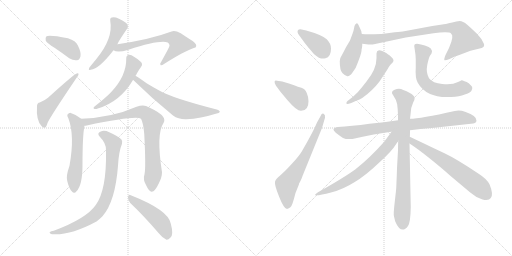
t = 0.00 s
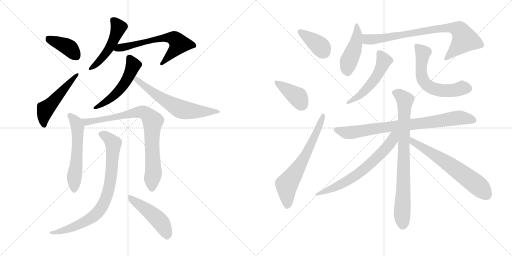
t = 3.10 s
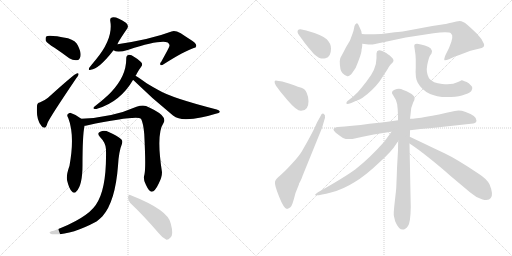
t = 6.19 s
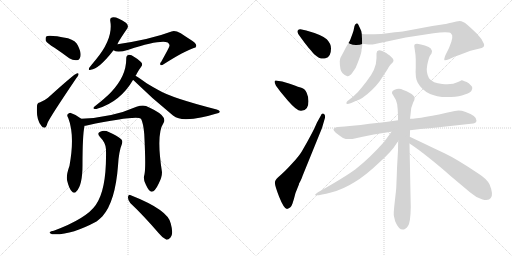
t = 9.29 s
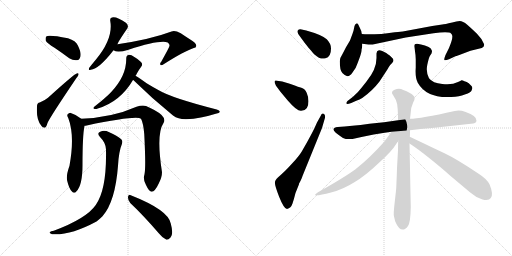
t = 12.38 s
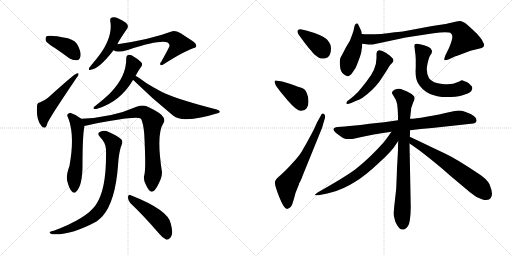
t = 15.48 s

The animated SVG that drew these frames (rendered in a browser with its animation timeline set to each time). Animation: 21 CSS @keyframes rules; one cycle of 15.48 s.

<svg version="1.1" viewBox="0 0 2048 1024" xmlns="http://www.w3.org/2000/svg">
  <g stroke="lightgray" stroke-dasharray="1,1" stroke-width="1" transform="scale(4, 4)">
    <line x1="0" y1="0" x2="256" y2="256"></line>
    <line x1="256" y1="0" x2="0" y2="256"></line>
    <line x1="128" y1="0" x2="128" y2="256"></line>
    <line x1="0" y1="128" x2="256" y2="128"></line>
    <line x1="256" y1="0" x2="512" y2="256"></line>
    <line x1="512" y1="0" x2="256" y2="256"></line>
    <line x1="384" y1="0" x2="384" y2="256"></line>
    <line x1="256" y1="128" x2="512" y2="128"></line>
  </g>
<g transform="scale(1, -1) translate(0, -850)">
   <style type="text/css">
    @keyframes keyframes0 {
      from {
       stroke: black;
       stroke-dashoffset: 394;
       stroke-width: 128;
       }
       56% {
       animation-timing-function: step-end;
       stroke: black;
       stroke-dashoffset: 0;
       stroke-width: 128;
       }
       to {
       stroke: black;
       stroke-width: 1024;
       }
       }
       #make-me-a-hanzi-animation-0 {
         animation: keyframes0 0.570638s both;
         animation-delay: 0.000000s;
         animation-timing-function: linear;
       }
    @keyframes keyframes1 {
      from {
       stroke: black;
       stroke-dashoffset: 507;
       stroke-width: 128;
       }
       62% {
       animation-timing-function: step-end;
       stroke: black;
       stroke-dashoffset: 0;
       stroke-width: 128;
       }
       to {
       stroke: black;
       stroke-width: 1024;
       }
       }
       #make-me-a-hanzi-animation-1 {
         animation: keyframes1 0.662598s both;
         animation-delay: 0.570638s;
         animation-timing-function: linear;
       }
    @keyframes keyframes2 {
      from {
       stroke: black;
       stroke-dashoffset: 489;
       stroke-width: 128;
       }
       61% {
       animation-timing-function: step-end;
       stroke: black;
       stroke-dashoffset: 0;
       stroke-width: 128;
       }
       to {
       stroke: black;
       stroke-width: 1024;
       }
       }
       #make-me-a-hanzi-animation-2 {
         animation: keyframes2 0.647949s both;
         animation-delay: 1.233236s;
         animation-timing-function: linear;
       }
    @keyframes keyframes3 {
      from {
       stroke: black;
       stroke-dashoffset: 631;
       stroke-width: 128;
       }
       67% {
       animation-timing-function: step-end;
       stroke: black;
       stroke-dashoffset: 0;
       stroke-width: 128;
       }
       to {
       stroke: black;
       stroke-width: 1024;
       }
       }
       #make-me-a-hanzi-animation-3 {
         animation: keyframes3 0.763509s both;
         animation-delay: 1.881185s;
         animation-timing-function: linear;
       }
    @keyframes keyframes4 {
      from {
       stroke: black;
       stroke-dashoffset: 523;
       stroke-width: 128;
       }
       63% {
       animation-timing-function: step-end;
       stroke: black;
       stroke-dashoffset: 0;
       stroke-width: 128;
       }
       to {
       stroke: black;
       stroke-width: 1024;
       }
       }
       #make-me-a-hanzi-animation-4 {
         animation: keyframes4 0.675618s both;
         animation-delay: 2.644694s;
         animation-timing-function: linear;
       }
    @keyframes keyframes5 {
      from {
       stroke: black;
       stroke-dashoffset: 628;
       stroke-width: 128;
       }
       67% {
       animation-timing-function: step-end;
       stroke: black;
       stroke-dashoffset: 0;
       stroke-width: 128;
       }
       to {
       stroke: black;
       stroke-width: 1024;
       }
       }
       #make-me-a-hanzi-animation-5 {
         animation: keyframes5 0.761068s both;
         animation-delay: 3.320312s;
         animation-timing-function: linear;
       }
    @keyframes keyframes6 {
      from {
       stroke: black;
       stroke-dashoffset: 565;
       stroke-width: 128;
       }
       65% {
       animation-timing-function: step-end;
       stroke: black;
       stroke-dashoffset: 0;
       stroke-width: 128;
       }
       to {
       stroke: black;
       stroke-width: 1024;
       }
       }
       #make-me-a-hanzi-animation-6 {
         animation: keyframes6 0.709798s both;
         animation-delay: 4.081380s;
         animation-timing-function: linear;
       }
    @keyframes keyframes7 {
      from {
       stroke: black;
       stroke-dashoffset: 827;
       stroke-width: 128;
       }
       73% {
       animation-timing-function: step-end;
       stroke: black;
       stroke-dashoffset: 0;
       stroke-width: 128;
       }
       to {
       stroke: black;
       stroke-width: 1024;
       }
       }
       #make-me-a-hanzi-animation-7 {
         animation: keyframes7 0.923014s both;
         animation-delay: 4.791178s;
         animation-timing-function: linear;
       }
    @keyframes keyframes8 {
      from {
       stroke: black;
       stroke-dashoffset: 808;
       stroke-width: 128;
       }
       72% {
       animation-timing-function: step-end;
       stroke: black;
       stroke-dashoffset: 0;
       stroke-width: 128;
       }
       to {
       stroke: black;
       stroke-width: 1024;
       }
       }
       #make-me-a-hanzi-animation-8 {
         animation: keyframes8 0.907552s both;
         animation-delay: 5.714192s;
         animation-timing-function: linear;
       }
    @keyframes keyframes9 {
      from {
       stroke: black;
       stroke-dashoffset: 472;
       stroke-width: 128;
       }
       61% {
       animation-timing-function: step-end;
       stroke: black;
       stroke-dashoffset: 0;
       stroke-width: 128;
       }
       to {
       stroke: black;
       stroke-width: 1024;
       }
       }
       #make-me-a-hanzi-animation-9 {
         animation: keyframes9 0.634115s both;
         animation-delay: 6.621744s;
         animation-timing-function: linear;
       }
    @keyframes keyframes10 {
      from {
       stroke: black;
       stroke-dashoffset: 384;
       stroke-width: 128;
       }
       56% {
       animation-timing-function: step-end;
       stroke: black;
       stroke-dashoffset: 0;
       stroke-width: 128;
       }
       to {
       stroke: black;
       stroke-width: 1024;
       }
       }
       #make-me-a-hanzi-animation-10 {
         animation: keyframes10 0.562500s both;
         animation-delay: 7.255859s;
         animation-timing-function: linear;
       }
    @keyframes keyframes11 {
      from {
       stroke: black;
       stroke-dashoffset: 393;
       stroke-width: 128;
       }
       56% {
       animation-timing-function: step-end;
       stroke: black;
       stroke-dashoffset: 0;
       stroke-width: 128;
       }
       to {
       stroke: black;
       stroke-width: 1024;
       }
       }
       #make-me-a-hanzi-animation-11 {
         animation: keyframes11 0.569824s both;
         animation-delay: 7.818359s;
         animation-timing-function: linear;
       }
    @keyframes keyframes12 {
      from {
       stroke: black;
       stroke-dashoffset: 654;
       stroke-width: 128;
       }
       68% {
       animation-timing-function: step-end;
       stroke: black;
       stroke-dashoffset: 0;
       stroke-width: 128;
       }
       to {
       stroke: black;
       stroke-width: 1024;
       }
       }
       #make-me-a-hanzi-animation-12 {
         animation: keyframes12 0.782227s both;
         animation-delay: 8.388183s;
         animation-timing-function: linear;
       }
    @keyframes keyframes13 {
      from {
       stroke: black;
       stroke-dashoffset: 449;
       stroke-width: 128;
       }
       59% {
       animation-timing-function: step-end;
       stroke: black;
       stroke-dashoffset: 0;
       stroke-width: 128;
       }
       to {
       stroke: black;
       stroke-width: 1024;
       }
       }
       #make-me-a-hanzi-animation-13 {
         animation: keyframes13 0.615397s both;
         animation-delay: 9.170410s;
         animation-timing-function: linear;
       }
    @keyframes keyframes14 {
      from {
       stroke: black;
       stroke-dashoffset: 807;
       stroke-width: 128;
       }
       72% {
       animation-timing-function: step-end;
       stroke: black;
       stroke-dashoffset: 0;
       stroke-width: 128;
       }
       to {
       stroke: black;
       stroke-width: 1024;
       }
       }
       #make-me-a-hanzi-animation-14 {
         animation: keyframes14 0.906738s both;
         animation-delay: 9.785807s;
         animation-timing-function: linear;
       }
    @keyframes keyframes15 {
      from {
       stroke: black;
       stroke-dashoffset: 518;
       stroke-width: 128;
       }
       63% {
       animation-timing-function: step-end;
       stroke: black;
       stroke-dashoffset: 0;
       stroke-width: 128;
       }
       to {
       stroke: black;
       stroke-width: 1024;
       }
       }
       #make-me-a-hanzi-animation-15 {
         animation: keyframes15 0.671549s both;
         animation-delay: 10.692545s;
         animation-timing-function: linear;
       }
    @keyframes keyframes16 {
      from {
       stroke: black;
       stroke-dashoffset: 595;
       stroke-width: 128;
       }
       66% {
       animation-timing-function: step-end;
       stroke: black;
       stroke-dashoffset: 0;
       stroke-width: 128;
       }
       to {
       stroke: black;
       stroke-width: 1024;
       }
       }
       #make-me-a-hanzi-animation-16 {
         animation: keyframes16 0.734212s both;
         animation-delay: 11.364094s;
         animation-timing-function: linear;
       }
    @keyframes keyframes17 {
      from {
       stroke: black;
       stroke-dashoffset: 809;
       stroke-width: 128;
       }
       72% {
       animation-timing-function: step-end;
       stroke: black;
       stroke-dashoffset: 0;
       stroke-width: 128;
       }
       to {
       stroke: black;
       stroke-width: 1024;
       }
       }
       #make-me-a-hanzi-animation-17 {
         animation: keyframes17 0.908366s both;
         animation-delay: 12.098306s;
         animation-timing-function: linear;
       }
    @keyframes keyframes18 {
      from {
       stroke: black;
       stroke-dashoffset: 804;
       stroke-width: 128;
       }
       72% {
       animation-timing-function: step-end;
       stroke: black;
       stroke-dashoffset: 0;
       stroke-width: 128;
       }
       to {
       stroke: black;
       stroke-width: 1024;
       }
       }
       #make-me-a-hanzi-animation-18 {
         animation: keyframes18 0.904297s both;
         animation-delay: 13.006672s;
         animation-timing-function: linear;
       }
    @keyframes keyframes19 {
      from {
       stroke: black;
       stroke-dashoffset: 670;
       stroke-width: 128;
       }
       69% {
       animation-timing-function: step-end;
       stroke: black;
       stroke-dashoffset: 0;
       stroke-width: 128;
       }
       to {
       stroke: black;
       stroke-width: 1024;
       }
       }
       #make-me-a-hanzi-animation-19 {
         animation: keyframes19 0.795247s both;
         animation-delay: 13.910969s;
         animation-timing-function: linear;
       }
    @keyframes keyframes20 {
      from {
       stroke: black;
       stroke-dashoffset: 638;
       stroke-width: 128;
       }
       67% {
       animation-timing-function: step-end;
       stroke: black;
       stroke-dashoffset: 0;
       stroke-width: 128;
       }
       to {
       stroke: black;
       stroke-width: 1024;
       }
       }
       #make-me-a-hanzi-animation-20 {
         animation: keyframes20 0.769206s both;
         animation-delay: 14.706216s;
         animation-timing-function: linear;
       }
</style>
<path d="M 218.0 659.5 Q 246.0 640.5 277.0 617.5 Q 293.0 607.5 308.0 609.5 Q 318.0 610.5 322.0 625.5 Q 325.0 641.5 311.0 669.5 Q 304.0 687.5 272.0 697.5 Q 194.0 712.5 185.0 704.5 Q 181.0 700.5 183.0 687.5 Q 189.0 677.5 218.0 659.5 Z" fill="lightgray"></path> 
<path d="M 159.0 440.5 Q 149.0 440.5 148.0 426.5 Q 144.0 369.5 166.0 346.5 Q 170.0 339.5 178.0 339.5 Q 185.0 339.5 190.0 358.5 Q 199.0 380.5 305.0 537.5 Q 314.0 547.5 314.0 552.5 Q 315.0 559.5 307.0 556.5 Q 298.0 555.5 192.0 459.5 Q 180.0 449.5 159.0 440.5 Z" fill="lightgray"></path> 
<path d="M 470.0 673.5 Q 470.0 679.5 509.0 736.5 Q 516.0 746.5 505.0 758.5 Q 466.0 785.5 448.0 780.5 Q 439.0 779.5 441.0 766.5 Q 454.0 696.5 383.0 611.5 Q 367.0 592.5 357.0 579.5 Q 351.0 566.5 363.0 571.5 Q 396.0 574.5 454.0 649.5 L 470.0 673.5 Z" fill="lightgray"></path> 
<path d="M 454.0 649.5 Q 469.0 637.5 514.0 651.5 Q 638.0 691.5 671.0 680.5 Q 681.0 671.5 677.0 664.5 Q 677.0 661.5 645.0 603.5 Q 638.0 596.5 642.0 590.5 Q 645.0 586.5 656.0 594.5 Q 738.0 646.5 775.0 658.5 Q 784.0 659.5 785.0 666.5 Q 786.0 678.5 761.0 692.5 Q 742.0 704.5 723.0 717.5 Q 699.0 730.5 686.0 724.5 Q 604.0 693.5 470.0 673.5 C 440.0 668.5 426.0 660.5 454.0 649.5 Z" fill="lightgray"></path> 
<path d="M 542.0 547.5 Q 545.0 551.5 548.0 557.5 Q 555.0 570.5 564.0 582.5 Q 571.0 589.5 567.0 598.5 Q 563.0 605.5 539.0 621.5 Q 523.0 631.5 515.0 630.5 Q 505.0 629.5 505.0 616.5 Q 506.0 546.5 444.0 481.5 Q 423.0 459.5 377.0 423.5 Q 371.0 417.5 376.0 415.5 Q 382.0 412.5 391.0 416.5 Q 481.0 443.5 532.0 530.5 L 542.0 547.5 Z" fill="lightgray"></path> 
<path d="M 532.0 530.5 L 533.0 530.5 Q 609.0 455.5 692.0 388.5 Q 714.0 372.5 745.0 373.5 Q 803.0 376.5 863.0 395.5 Q 878.0 398.5 879.0 402.5 Q 880.0 408.5 867.0 412.5 Q 687.0 458.5 635.0 489.5 Q 611.0 502.5 588.0 516.5 Q 557.0 538.5 542.0 547.5 C 517.0 563.5 509.0 550.5 532.0 530.5 Z" fill="lightgray"></path> 
<path d="M 325.0 375.5 Q 306.0 391.5 283.0 398.5 Q 276.0 399.5 270.0 392.5 Q 267.0 388.5 273.0 378.5 Q 300.0 308.5 278.0 187.5 Q 263.0 145.5 269.0 126.5 Q 276.0 96.5 287.0 85.5 Q 297.0 72.5 306.0 85.5 Q 330.0 109.5 330.0 191.5 Q 330.0 308.5 338.0 347.5 C 341.0 363.5 341.0 363.5 325.0 375.5 Z" fill="lightgray"></path> 
<path d="M 578.0 153.5 Q 571.0 131.5 584.0 110.5 Q 597.0 82.5 607.0 83.5 Q 620.0 84.5 635.0 116.5 Q 648.0 141.5 648.0 161.5 Q 624.0 314.5 654.0 358.5 Q 669.0 382.5 617.0 410.5 Q 602.0 419.5 584.0 426.5 Q 568.0 430.5 546.0 423.5 Q 449.0 380.5 325.0 375.5 C 295.0 373.5 308.0 342.5 338.0 347.5 Q 342.0 347.5 347.0 348.5 Q 543.0 388.5 564.0 375.5 Q 573.0 359.5 577.0 314.5 Q 584.0 179.5 578.0 153.5 Z" fill="lightgray"></path> 
<path d="M 424.0 249.5 Q 427.0 90.5 383.0 30.5 Q 346.0 -23.5 215.0 -72.5 Q 203.0 -73.5 200.0 -77.5 Q 194.0 -81.5 208.0 -86.5 Q 280.0 -92.5 386.0 -35.5 Q 399.0 -25.5 410.0 -14.5 Q 461.0 43.5 472.0 187.5 Q 475.0 244.5 488.0 275.5 Q 492.0 285.5 485.0 293.5 Q 469.0 308.5 437.0 321.5 Q 418.0 330.5 403.0 324.5 Q 385.0 318.5 400.0 302.5 Q 425.0 277.5 424.0 249.5 Z" fill="lightgray"></path> 
<path d="M 521.0 38.5 Q 573.0 -10.5 636.0 -83.5 Q 651.0 -102.5 666.0 -108.5 Q 673.0 -109.5 682.0 -99.5 Q 695.0 -87.5 683.0 -43.5 Q 673.0 10.5 523.0 69.5 Q 514.0 73.5 512.0 62.5 Q 511.0 49.5 521.0 38.5 Z" fill="lightgray"></path> 
<path d="M 1208.0 693.5 Q 1212.0 687.5 1235.0 658.5 Q 1256.0 634.5 1258.0 632.5 Q 1282.0 610.5 1302.0 617.5 Q 1324.0 621.5 1324.0 656.5 Q 1324.0 675.5 1307.0 693.0 Q 1290.0 710.5 1225.0 728.5 L 1202.0 733.5 Q 1194.0 733.5 1191.0 728.5 Q 1188.0 723.5 1193.0 714.5 L 1208.0 693.5 Z" fill="lightgray"></path> 
<path d="M 1129.0 524.5 L 1108.0 527.5 Q 1100.0 529.5 1098.5 524.5 Q 1097.0 519.5 1104.0 507.5 L 1121.0 484.5 L 1151.0 448.5 Q 1188.0 405.5 1204.5 407.0 Q 1221.0 408.5 1227.5 418.5 Q 1234.0 428.5 1234.0 445.5 Q 1234.0 462.5 1227.0 478.5 Q 1220.0 494.5 1205.5 499.0 Q 1191.0 503.5 1179.0 508.5 L 1159.0 515.5 L 1129.0 524.5 Z" fill="lightgray"></path> 
<path d="M 1268.0 360.5 Q 1253.0 323.5 1207.0 244.5 Q 1197.0 227.5 1167.5 195.0 Q 1138.0 162.5 1120.5 148.5 Q 1103.0 134.5 1100.0 123.5 Q 1097.0 112.5 1116.5 63.5 Q 1136.0 14.5 1148.0 14.5 Q 1164.0 18.5 1170.0 36.5 Q 1176.0 54.5 1182.0 78.5 L 1196.0 113.5 L 1196.0 115.5 Q 1208.0 137.5 1210.0 146.5 L 1288.0 338.5 L 1300.0 379.5 Q 1302.0 392.5 1294.5 395.5 Q 1287.0 398.5 1283.0 387.5 L 1268.0 360.5 Z" fill="lightgray"></path> 
<path d="M 1410.0 560.5 Q 1424.0 576.5 1431.0 599.5 Q 1446.0 638.5 1446.0 647.5 Q 1446.0 656.5 1448.0 658.5 L 1448.0 660.5 Q 1449.0 663.5 1449.0 675.5 L 1447.0 714.5 L 1445.0 726.5 L 1444.0 728.5 L 1440.0 737.5 L 1434.0 750.5 Q 1431.0 758.5 1425.5 756.5 Q 1420.0 754.5 1418.0 746.5 L 1414.0 727.5 L 1410.0 715.5 L 1400.0 688.5 L 1384.0 661.5 L 1370.0 634.5 Q 1359.0 618.5 1359.0 605.5 Q 1359.0 569.5 1369.5 558.0 Q 1380.0 546.5 1389.5 545.5 Q 1399.0 544.5 1410.0 560.5 Z" fill="lightgray"></path> 
<path d="M 1449.0 675.5 L 1474.0 672.5 L 1491.0 672.5 L 1623.0 700.5 L 1734.0 717.5 Q 1796.0 724.5 1804.0 716.5 Q 1818.0 708.5 1796.0 658.5 L 1782.0 630.5 Q 1775.0 612.5 1778.0 609.5 Q 1782.0 607.5 1796.0 613.5 L 1824.0 626.5 Q 1828.0 626.5 1845.0 633.5 L 1882.0 647.5 L 1927.0 658.5 Q 1939.0 663.5 1936.0 674.5 Q 1928.0 695.5 1907.0 716.5 Q 1886.0 736.5 1869.0 751.5 Q 1851.0 766.5 1839.0 766.5 Q 1827.0 766.5 1809.0 760.5 Q 1778.0 753.5 1769.0 752.5 L 1729.0 746.5 L 1611.0 724.5 Q 1608.0 724.5 1579.0 721.5 L 1542.0 716.5 L 1538.0 716.5 Q 1532.0 714.5 1498.0 713.5 Q 1463.0 712.5 1447.0 714.5 C 1417.0 716.5 1419.0 679.5 1449.0 675.5 Z" fill="lightgray"></path> 
<path d="M 1506.0 636.5 L 1506.0 618.5 Q 1506.0 573.5 1466.0 524.5 L 1447.0 500.5 Q 1433.0 481.5 1412.0 463.5 L 1390.0 446.5 Q 1384.0 440.5 1385.5 436.0 Q 1387.0 431.5 1405.0 438.5 L 1425.0 447.5 Q 1439.0 452.5 1449.0 458.5 Q 1490.0 487.5 1518.0 524.5 L 1541.0 559.5 Q 1554.0 579.5 1556.5 584.5 Q 1559.0 589.5 1568.5 598.5 Q 1578.0 607.5 1571.0 616.5 L 1559.0 628.5 Q 1548.0 635.5 1545.0 638.5 L 1529.0 646.5 Q 1522.0 649.5 1516.0 649.5 Q 1506.0 647.5 1506.0 636.5 Z" fill="lightgray"></path> 
<path d="M 1657.0 665.5 L 1659.0 652.5 Q 1663.0 628.5 1663.0 612.5 L 1663.0 580.5 Q 1660.0 538.5 1671.0 519.5 Q 1707.0 456.5 1805.0 462.5 Q 1838.0 464.5 1859.0 472.5 Q 1886.0 478.5 1889.0 496.5 Q 1890.0 502.5 1885.0 507.5 L 1875.0 517.5 Q 1867.0 524.5 1858.0 525.5 Q 1851.0 529.5 1846.0 529.5 Q 1843.0 526.5 1832.0 522.5 Q 1808.0 509.5 1769.0 514.5 Q 1731.0 517.5 1716.0 537.5 Q 1703.0 561.5 1709.0 590.5 Q 1715.0 619.5 1720.0 627.5 L 1726.0 636.5 Q 1728.0 644.5 1728.0 646.5 Q 1728.0 648.5 1723.0 656.5 Q 1718.0 661.5 1699.5 668.0 Q 1681.0 674.5 1674.0 674.5 Q 1657.0 677.5 1657.0 665.5 Z" fill="lightgray"></path> 
<path d="M 1640.0 329.5 Q 1681.0 335.5 1728.0 338.5 L 1884.0 355.5 Q 1905.0 356.5 1906.0 367.5 Q 1909.0 386.5 1860.0 403.5 Q 1840.0 410.5 1819.0 406.5 Q 1681.0 375.5 1640.0 375.5 L 1592.0 369.5 Q 1537.0 361.5 1478.0 355.5 Q 1404.0 345.5 1351.0 342.5 Q 1321.0 338.5 1343.0 319.5 Q 1354.0 310.5 1372.0 298.5 Q 1386.0 291.5 1410.0 294.5 Q 1502.0 315.5 1566.0 323.5 L 1640.0 329.5 Z" fill="lightgray"></path> 
<path d="M 1585.0 99.5 Q 1585.0 94.5 1579.0 43.5 Q 1573.0 -7.5 1576.0 -15.5 L 1581.0 -35.5 Q 1605.0 -90.5 1632.0 -53.5 Q 1642.0 -39.5 1643.0 21.5 L 1638.0 276.5 L 1639.0 303.5 Q 1640.0 305.5 1640.0 329.5 L 1640.0 375.5 L 1642.0 391.5 Q 1642.0 419.5 1653.0 441.5 Q 1664.0 459.5 1653.0 468.5 Q 1642.0 480.5 1613.0 490.5 Q 1596.0 499.5 1578.5 491.0 Q 1561.0 482.5 1572.0 470.5 Q 1586.0 450.5 1588.5 434.0 Q 1591.0 417.5 1592.0 389.5 L 1592.0 369.5 L 1593.0 286.5 Q 1592.0 274.5 1592.0 249.5 L 1588.0 177.5 L 1587.0 147.5 L 1585.0 99.5 Z" fill="lightgray"></path> 
<path d="M 1566.0 323.5 Q 1565.0 321.5 1536.0 282.5 Q 1478.0 217.5 1422.0 173.5 Q 1377.0 140.5 1272.0 81.5 Q 1256.0 70.5 1261.0 69.5 Q 1276.0 67.5 1324.0 80.5 Q 1372.0 92.5 1419.0 122.5 Q 1460.0 146.5 1515.0 198.5 Q 1567.0 244.5 1586.0 276.5 L 1593.0 286.5 C 1624.0 331.5 1588.0 353.5 1566.0 323.5 Z" fill="lightgray"></path> 
<path d="M 1638.0 276.5 Q 1668.0 257.5 1718.0 217.5 Q 1768.0 177.5 1800.0 148.5 L 1881.0 80.5 Q 1905.0 59.5 1930.0 52.5 Q 1955.0 45.5 1963.0 58.5 Q 1975.0 72.5 1958.0 113.5 Q 1946.0 135.5 1916.0 154.5 Q 1827.0 214.5 1778.0 237.5 Q 1729.0 260.5 1698.0 275.5 L 1639.0 303.5 C 1612.0 316.5 1613.0 292.5 1638.0 276.5 Z" fill="lightgray"></path> 
      <clipPath id="make-me-a-hanzi-clip-0">
      <path d="M 218.0 659.5 Q 246.0 640.5 277.0 617.5 Q 293.0 607.5 308.0 609.5 Q 318.0 610.5 322.0 625.5 Q 325.0 641.5 311.0 669.5 Q 304.0 687.5 272.0 697.5 Q 194.0 712.5 185.0 704.5 Q 181.0 700.5 183.0 687.5 Q 189.0 677.5 218.0 659.5 Z" fill="lightgray"></path>
      </clipPath>
      <path clip-path="url(#make-me-a-hanzi-clip-0)" d="M 190.0 698.5 L 276.0 660.5 L 304.0 626.5 " fill="none" id="make-me-a-hanzi-animation-0" stroke-dasharray="266 532" stroke-linecap="round"></path>

      <clipPath id="make-me-a-hanzi-clip-1">
      <path d="M 159.0 440.5 Q 149.0 440.5 148.0 426.5 Q 144.0 369.5 166.0 346.5 Q 170.0 339.5 178.0 339.5 Q 185.0 339.5 190.0 358.5 Q 199.0 380.5 305.0 537.5 Q 314.0 547.5 314.0 552.5 Q 315.0 559.5 307.0 556.5 Q 298.0 555.5 192.0 459.5 Q 180.0 449.5 159.0 440.5 Z" fill="lightgray"></path>
      </clipPath>
      <path clip-path="url(#make-me-a-hanzi-clip-1)" d="M 176.0 349.5 L 173.0 368.5 L 182.0 413.5 L 308.0 550.5 " fill="none" id="make-me-a-hanzi-animation-1" stroke-dasharray="379 758" stroke-linecap="round"></path>

      <clipPath id="make-me-a-hanzi-clip-2">
      <path d="M 470.0 673.5 Q 470.0 679.5 509.0 736.5 Q 516.0 746.5 505.0 758.5 Q 466.0 785.5 448.0 780.5 Q 439.0 779.5 441.0 766.5 Q 454.0 696.5 383.0 611.5 Q 367.0 592.5 357.0 579.5 Q 351.0 566.5 363.0 571.5 Q 396.0 574.5 454.0 649.5 L 470.0 673.5 Z" fill="lightgray"></path>
      </clipPath>
      <path clip-path="url(#make-me-a-hanzi-clip-2)" d="M 454.0 768.5 L 475.0 740.5 L 450.0 678.5 L 422.0 633.5 L 366.0 579.5 " fill="none" id="make-me-a-hanzi-animation-2" stroke-dasharray="361 722" stroke-linecap="round"></path>

      <clipPath id="make-me-a-hanzi-clip-3">
      <path d="M 454.0 649.5 Q 469.0 637.5 514.0 651.5 Q 638.0 691.5 671.0 680.5 Q 681.0 671.5 677.0 664.5 Q 677.0 661.5 645.0 603.5 Q 638.0 596.5 642.0 590.5 Q 645.0 586.5 656.0 594.5 Q 738.0 646.5 775.0 658.5 Q 784.0 659.5 785.0 666.5 Q 786.0 678.5 761.0 692.5 Q 742.0 704.5 723.0 717.5 Q 699.0 730.5 686.0 724.5 Q 604.0 693.5 470.0 673.5 C 440.0 668.5 426.0 660.5 454.0 649.5 Z" fill="lightgray"></path>
      </clipPath>
      <path clip-path="url(#make-me-a-hanzi-clip-3)" d="M 461.0 653.5 L 631.0 694.5 L 674.0 700.5 L 703.0 692.5 L 716.0 675.5 L 711.0 665.5 L 648.0 595.5 " fill="none" id="make-me-a-hanzi-animation-3" stroke-dasharray="503 1006" stroke-linecap="round"></path>

      <clipPath id="make-me-a-hanzi-clip-4">
      <path d="M 542.0 547.5 Q 545.0 551.5 548.0 557.5 Q 555.0 570.5 564.0 582.5 Q 571.0 589.5 567.0 598.5 Q 563.0 605.5 539.0 621.5 Q 523.0 631.5 515.0 630.5 Q 505.0 629.5 505.0 616.5 Q 506.0 546.5 444.0 481.5 Q 423.0 459.5 377.0 423.5 Q 371.0 417.5 376.0 415.5 Q 382.0 412.5 391.0 416.5 Q 481.0 443.5 532.0 530.5 L 542.0 547.5 Z" fill="lightgray"></path>
      </clipPath>
      <path clip-path="url(#make-me-a-hanzi-clip-4)" d="M 516.0 618.5 L 533.0 589.5 L 502.0 521.5 L 443.0 457.5 L 383.0 418.5 " fill="none" id="make-me-a-hanzi-animation-4" stroke-dasharray="395 790" stroke-linecap="round"></path>

      <clipPath id="make-me-a-hanzi-clip-5">
      <path d="M 532.0 530.5 L 533.0 530.5 Q 609.0 455.5 692.0 388.5 Q 714.0 372.5 745.0 373.5 Q 803.0 376.5 863.0 395.5 Q 878.0 398.5 879.0 402.5 Q 880.0 408.5 867.0 412.5 Q 687.0 458.5 635.0 489.5 Q 611.0 502.5 588.0 516.5 Q 557.0 538.5 542.0 547.5 C 517.0 563.5 509.0 550.5 532.0 530.5 Z" fill="lightgray"></path>
      </clipPath>
      <path clip-path="url(#make-me-a-hanzi-clip-5)" d="M 544.0 540.5 L 546.0 531.5 L 630.0 467.5 L 723.0 413.5 L 792.0 404.5 L 872.0 406.5 " fill="none" id="make-me-a-hanzi-animation-5" stroke-dasharray="500 1000" stroke-linecap="round"></path>

      <clipPath id="make-me-a-hanzi-clip-6">
      <path d="M 325.0 375.5 Q 306.0 391.5 283.0 398.5 Q 276.0 399.5 270.0 392.5 Q 267.0 388.5 273.0 378.5 Q 300.0 308.5 278.0 187.5 Q 263.0 145.5 269.0 126.5 Q 276.0 96.5 287.0 85.5 Q 297.0 72.5 306.0 85.5 Q 330.0 109.5 330.0 191.5 Q 330.0 308.5 338.0 347.5 C 341.0 363.5 341.0 363.5 325.0 375.5 Z" fill="lightgray"></path>
      </clipPath>
      <path clip-path="url(#make-me-a-hanzi-clip-6)" d="M 280.0 387.5 L 306.0 358.5 L 310.0 344.5 L 307.0 202.5 L 297.0 142.5 L 297.0 89.5 " fill="none" id="make-me-a-hanzi-animation-6" stroke-dasharray="437 874" stroke-linecap="round"></path>

      <clipPath id="make-me-a-hanzi-clip-7">
      <path d="M 578.0 153.5 Q 571.0 131.5 584.0 110.5 Q 597.0 82.5 607.0 83.5 Q 620.0 84.5 635.0 116.5 Q 648.0 141.5 648.0 161.5 Q 624.0 314.5 654.0 358.5 Q 669.0 382.5 617.0 410.5 Q 602.0 419.5 584.0 426.5 Q 568.0 430.5 546.0 423.5 Q 449.0 380.5 325.0 375.5 C 295.0 373.5 308.0 342.5 338.0 347.5 Q 342.0 347.5 347.0 348.5 Q 543.0 388.5 564.0 375.5 Q 573.0 359.5 577.0 314.5 Q 584.0 179.5 578.0 153.5 Z" fill="lightgray"></path>
      </clipPath>
      <path clip-path="url(#make-me-a-hanzi-clip-7)" d="M 333.0 370.5 L 359.0 360.5 L 367.0 366.5 L 410.0 369.5 L 562.0 402.5 L 579.0 398.5 L 597.0 383.5 L 611.0 362.5 L 607.0 281.5 L 614.0 158.5 L 607.0 94.5 " fill="none" id="make-me-a-hanzi-animation-7" stroke-dasharray="699 1398" stroke-linecap="round"></path>

      <clipPath id="make-me-a-hanzi-clip-8">
      <path d="M 424.0 249.5 Q 427.0 90.5 383.0 30.5 Q 346.0 -23.5 215.0 -72.5 Q 203.0 -73.5 200.0 -77.5 Q 194.0 -81.5 208.0 -86.5 Q 280.0 -92.5 386.0 -35.5 Q 399.0 -25.5 410.0 -14.5 Q 461.0 43.5 472.0 187.5 Q 475.0 244.5 488.0 275.5 Q 492.0 285.5 485.0 293.5 Q 469.0 308.5 437.0 321.5 Q 418.0 330.5 403.0 324.5 Q 385.0 318.5 400.0 302.5 Q 425.0 277.5 424.0 249.5 Z" fill="lightgray"></path>
      </clipPath>
      <path clip-path="url(#make-me-a-hanzi-clip-8)" d="M 404.0 313.5 L 424.0 305.5 L 453.0 276.5 L 439.0 108.5 L 412.0 30.5 L 388.0 -2.5 L 351.0 -30.5 L 278.0 -64.5 L 239.0 -76.5 L 209.0 -77.5 " fill="none" id="make-me-a-hanzi-animation-8" stroke-dasharray="680 1360" stroke-linecap="round"></path>

      <clipPath id="make-me-a-hanzi-clip-9">
      <path d="M 521.0 38.5 Q 573.0 -10.5 636.0 -83.5 Q 651.0 -102.5 666.0 -108.5 Q 673.0 -109.5 682.0 -99.5 Q 695.0 -87.5 683.0 -43.5 Q 673.0 10.5 523.0 69.5 Q 514.0 73.5 512.0 62.5 Q 511.0 49.5 521.0 38.5 Z" fill="lightgray"></path>
      </clipPath>
      <path clip-path="url(#make-me-a-hanzi-clip-9)" d="M 523.0 57.5 L 628.0 -22.5 L 656.0 -59.5 L 667.0 -95.5 " fill="none" id="make-me-a-hanzi-animation-9" stroke-dasharray="344 688" stroke-linecap="round"></path>

      <clipPath id="make-me-a-hanzi-clip-10">
      <path d="M 1208.0 693.5 Q 1212.0 687.5 1235.0 658.5 Q 1256.0 634.5 1258.0 632.5 Q 1282.0 610.5 1302.0 617.5 Q 1324.0 621.5 1324.0 656.5 Q 1324.0 675.5 1307.0 693.0 Q 1290.0 710.5 1225.0 728.5 L 1202.0 733.5 Q 1194.0 733.5 1191.0 728.5 Q 1188.0 723.5 1193.0 714.5 L 1208.0 693.5 Z" fill="lightgray"></path>
      </clipPath>
      <path clip-path="url(#make-me-a-hanzi-clip-10)" d="M 1200.0 722.5 L 1276.0 669.5 L 1298.0 641.5 " fill="none" id="make-me-a-hanzi-animation-10" stroke-dasharray="256 512" stroke-linecap="round"></path>

      <clipPath id="make-me-a-hanzi-clip-11">
      <path d="M 1129.0 524.5 L 1108.0 527.5 Q 1100.0 529.5 1098.5 524.5 Q 1097.0 519.5 1104.0 507.5 L 1121.0 484.5 L 1151.0 448.5 Q 1188.0 405.5 1204.5 407.0 Q 1221.0 408.5 1227.5 418.5 Q 1234.0 428.5 1234.0 445.5 Q 1234.0 462.5 1227.0 478.5 Q 1220.0 494.5 1205.5 499.0 Q 1191.0 503.5 1179.0 508.5 L 1159.0 515.5 L 1129.0 524.5 Z" fill="lightgray"></path>
      </clipPath>
      <path clip-path="url(#make-me-a-hanzi-clip-11)" d="M 1105.0 521.5 L 1193.0 460.5 L 1205.0 433.5 " fill="none" id="make-me-a-hanzi-animation-11" stroke-dasharray="265 530" stroke-linecap="round"></path>

      <clipPath id="make-me-a-hanzi-clip-12">
      <path d="M 1268.0 360.5 Q 1253.0 323.5 1207.0 244.5 Q 1197.0 227.5 1167.5 195.0 Q 1138.0 162.5 1120.5 148.5 Q 1103.0 134.5 1100.0 123.5 Q 1097.0 112.5 1116.5 63.5 Q 1136.0 14.5 1148.0 14.5 Q 1164.0 18.5 1170.0 36.5 Q 1176.0 54.5 1182.0 78.5 L 1196.0 113.5 L 1196.0 115.5 Q 1208.0 137.5 1210.0 146.5 L 1288.0 338.5 L 1300.0 379.5 Q 1302.0 392.5 1294.5 395.5 Q 1287.0 398.5 1283.0 387.5 L 1268.0 360.5 Z" fill="lightgray"></path>
      </clipPath>
      <path clip-path="url(#make-me-a-hanzi-clip-12)" d="M 1150.0 26.5 L 1147.0 111.5 L 1218.0 220.5 L 1267.0 321.5 L 1291.0 387.5 " fill="none" id="make-me-a-hanzi-animation-12" stroke-dasharray="526 1052" stroke-linecap="round"></path>

      <clipPath id="make-me-a-hanzi-clip-13">
      <path d="M 1410.0 560.5 Q 1424.0 576.5 1431.0 599.5 Q 1446.0 638.5 1446.0 647.5 Q 1446.0 656.5 1448.0 658.5 L 1448.0 660.5 Q 1449.0 663.5 1449.0 675.5 L 1447.0 714.5 L 1445.0 726.5 L 1444.0 728.5 L 1440.0 737.5 L 1434.0 750.5 Q 1431.0 758.5 1425.5 756.5 Q 1420.0 754.5 1418.0 746.5 L 1414.0 727.5 L 1410.0 715.5 L 1400.0 688.5 L 1384.0 661.5 L 1370.0 634.5 Q 1359.0 618.5 1359.0 605.5 Q 1359.0 569.5 1369.5 558.0 Q 1380.0 546.5 1389.5 545.5 Q 1399.0 544.5 1410.0 560.5 Z" fill="lightgray"></path>
      </clipPath>
      <path clip-path="url(#make-me-a-hanzi-clip-13)" d="M 1426.0 748.5 L 1424.0 680.5 L 1395.0 604.5 L 1390.0 561.5 " fill="none" id="make-me-a-hanzi-animation-13" stroke-dasharray="321 642" stroke-linecap="round"></path>

      <clipPath id="make-me-a-hanzi-clip-14">
      <path d="M 1449.0 675.5 L 1474.0 672.5 L 1491.0 672.5 L 1623.0 700.5 L 1734.0 717.5 Q 1796.0 724.5 1804.0 716.5 Q 1818.0 708.5 1796.0 658.5 L 1782.0 630.5 Q 1775.0 612.5 1778.0 609.5 Q 1782.0 607.5 1796.0 613.5 L 1824.0 626.5 Q 1828.0 626.5 1845.0 633.5 L 1882.0 647.5 L 1927.0 658.5 Q 1939.0 663.5 1936.0 674.5 Q 1928.0 695.5 1907.0 716.5 Q 1886.0 736.5 1869.0 751.5 Q 1851.0 766.5 1839.0 766.5 Q 1827.0 766.5 1809.0 760.5 Q 1778.0 753.5 1769.0 752.5 L 1729.0 746.5 L 1611.0 724.5 Q 1608.0 724.5 1579.0 721.5 L 1542.0 716.5 L 1538.0 716.5 Q 1532.0 714.5 1498.0 713.5 Q 1463.0 712.5 1447.0 714.5 C 1417.0 716.5 1419.0 679.5 1449.0 675.5 Z" fill="lightgray"></path>
      </clipPath>
      <path clip-path="url(#make-me-a-hanzi-clip-14)" d="M 1451.0 708.5 L 1470.0 692.5 L 1494.0 692.5 L 1738.0 733.5 L 1804.0 739.5 L 1837.0 731.5 L 1858.0 691.5 L 1781.0 613.5 " fill="none" id="make-me-a-hanzi-animation-14" stroke-dasharray="679 1358" stroke-linecap="round"></path>

      <clipPath id="make-me-a-hanzi-clip-15">
      <path d="M 1506.0 636.5 L 1506.0 618.5 Q 1506.0 573.5 1466.0 524.5 L 1447.0 500.5 Q 1433.0 481.5 1412.0 463.5 L 1390.0 446.5 Q 1384.0 440.5 1385.5 436.0 Q 1387.0 431.5 1405.0 438.5 L 1425.0 447.5 Q 1439.0 452.5 1449.0 458.5 Q 1490.0 487.5 1518.0 524.5 L 1541.0 559.5 Q 1554.0 579.5 1556.5 584.5 Q 1559.0 589.5 1568.5 598.5 Q 1578.0 607.5 1571.0 616.5 L 1559.0 628.5 Q 1548.0 635.5 1545.0 638.5 L 1529.0 646.5 Q 1522.0 649.5 1516.0 649.5 Q 1506.0 647.5 1506.0 636.5 Z" fill="lightgray"></path>
      </clipPath>
      <path clip-path="url(#make-me-a-hanzi-clip-15)" d="M 1518.0 637.5 L 1535.0 604.5 L 1505.0 541.5 L 1447.0 475.5 L 1390.0 440.5 " fill="none" id="make-me-a-hanzi-animation-15" stroke-dasharray="390 780" stroke-linecap="round"></path>

      <clipPath id="make-me-a-hanzi-clip-16">
      <path d="M 1657.0 665.5 L 1659.0 652.5 Q 1663.0 628.5 1663.0 612.5 L 1663.0 580.5 Q 1660.0 538.5 1671.0 519.5 Q 1707.0 456.5 1805.0 462.5 Q 1838.0 464.5 1859.0 472.5 Q 1886.0 478.5 1889.0 496.5 Q 1890.0 502.5 1885.0 507.5 L 1875.0 517.5 Q 1867.0 524.5 1858.0 525.5 Q 1851.0 529.5 1846.0 529.5 Q 1843.0 526.5 1832.0 522.5 Q 1808.0 509.5 1769.0 514.5 Q 1731.0 517.5 1716.0 537.5 Q 1703.0 561.5 1709.0 590.5 Q 1715.0 619.5 1720.0 627.5 L 1726.0 636.5 Q 1728.0 644.5 1728.0 646.5 Q 1728.0 648.5 1723.0 656.5 Q 1718.0 661.5 1699.5 668.0 Q 1681.0 674.5 1674.0 674.5 Q 1657.0 677.5 1657.0 665.5 Z" fill="lightgray"></path>
      </clipPath>
      <path clip-path="url(#make-me-a-hanzi-clip-16)" d="M 1668.0 664.5 L 1692.0 638.5 L 1686.0 596.5 L 1688.0 542.5 L 1709.0 510.5 L 1727.0 498.5 L 1763.0 488.5 L 1873.0 497.5 " fill="none" id="make-me-a-hanzi-animation-16" stroke-dasharray="467 934" stroke-linecap="round"></path>

      <clipPath id="make-me-a-hanzi-clip-17">
      <path d="M 1640.0 329.5 Q 1681.0 335.5 1728.0 338.5 L 1884.0 355.5 Q 1905.0 356.5 1906.0 367.5 Q 1909.0 386.5 1860.0 403.5 Q 1840.0 410.5 1819.0 406.5 Q 1681.0 375.5 1640.0 375.5 L 1592.0 369.5 Q 1537.0 361.5 1478.0 355.5 Q 1404.0 345.5 1351.0 342.5 Q 1321.0 338.5 1343.0 319.5 Q 1354.0 310.5 1372.0 298.5 Q 1386.0 291.5 1410.0 294.5 Q 1502.0 315.5 1566.0 323.5 L 1640.0 329.5 Z" fill="lightgray"></path>
      </clipPath>
      <path clip-path="url(#make-me-a-hanzi-clip-17)" d="M 1346.0 331.5 L 1401.0 319.5 L 1838.0 379.5 L 1893.0 370.5 " fill="none" id="make-me-a-hanzi-animation-17" stroke-dasharray="681 1362" stroke-linecap="round"></path>

      <clipPath id="make-me-a-hanzi-clip-18">
      <path d="M 1585.0 99.5 Q 1585.0 94.5 1579.0 43.5 Q 1573.0 -7.5 1576.0 -15.5 L 1581.0 -35.5 Q 1605.0 -90.5 1632.0 -53.5 Q 1642.0 -39.5 1643.0 21.5 L 1638.0 276.5 L 1639.0 303.5 Q 1640.0 305.5 1640.0 329.5 L 1640.0 375.5 L 1642.0 391.5 Q 1642.0 419.5 1653.0 441.5 Q 1664.0 459.5 1653.0 468.5 Q 1642.0 480.5 1613.0 490.5 Q 1596.0 499.5 1578.5 491.0 Q 1561.0 482.5 1572.0 470.5 Q 1586.0 450.5 1588.5 434.0 Q 1591.0 417.5 1592.0 389.5 L 1592.0 369.5 L 1593.0 286.5 Q 1592.0 274.5 1592.0 249.5 L 1588.0 177.5 L 1587.0 147.5 L 1585.0 99.5 Z" fill="lightgray"></path>
      </clipPath>
      <path clip-path="url(#make-me-a-hanzi-clip-18)" d="M 1580.0 479.5 L 1600.0 470.5 L 1619.0 448.5 L 1610.0 -48.5 " fill="none" id="make-me-a-hanzi-animation-18" stroke-dasharray="676 1352" stroke-linecap="round"></path>

      <clipPath id="make-me-a-hanzi-clip-19">
      <path d="M 1566.0 323.5 Q 1565.0 321.5 1536.0 282.5 Q 1478.0 217.5 1422.0 173.5 Q 1377.0 140.5 1272.0 81.5 Q 1256.0 70.5 1261.0 69.5 Q 1276.0 67.5 1324.0 80.5 Q 1372.0 92.5 1419.0 122.5 Q 1460.0 146.5 1515.0 198.5 Q 1567.0 244.5 1586.0 276.5 L 1593.0 286.5 C 1624.0 331.5 1588.0 353.5 1566.0 323.5 Z" fill="lightgray"></path>
      </clipPath>
      <path clip-path="url(#make-me-a-hanzi-clip-19)" d="M 1586.0 319.5 L 1543.0 255.5 L 1445.0 164.5 L 1377.0 119.5 L 1266.0 70.5 " fill="none" id="make-me-a-hanzi-animation-19" stroke-dasharray="542 1084" stroke-linecap="round"></path>

      <clipPath id="make-me-a-hanzi-clip-20">
      <path d="M 1638.0 276.5 Q 1668.0 257.5 1718.0 217.5 Q 1768.0 177.5 1800.0 148.5 L 1881.0 80.5 Q 1905.0 59.5 1930.0 52.5 Q 1955.0 45.5 1963.0 58.5 Q 1975.0 72.5 1958.0 113.5 Q 1946.0 135.5 1916.0 154.5 Q 1827.0 214.5 1778.0 237.5 Q 1729.0 260.5 1698.0 275.5 L 1639.0 303.5 C 1612.0 316.5 1613.0 292.5 1638.0 276.5 Z" fill="lightgray"></path>
      </clipPath>
      <path clip-path="url(#make-me-a-hanzi-clip-20)" d="M 1643.0 296.5 L 1651.0 283.5 L 1759.0 218.5 L 1858.0 149.5 L 1917.0 103.5 L 1947.0 69.5 " fill="none" id="make-me-a-hanzi-animation-20" stroke-dasharray="510 1020" stroke-linecap="round"></path>

</g>
</svg>
